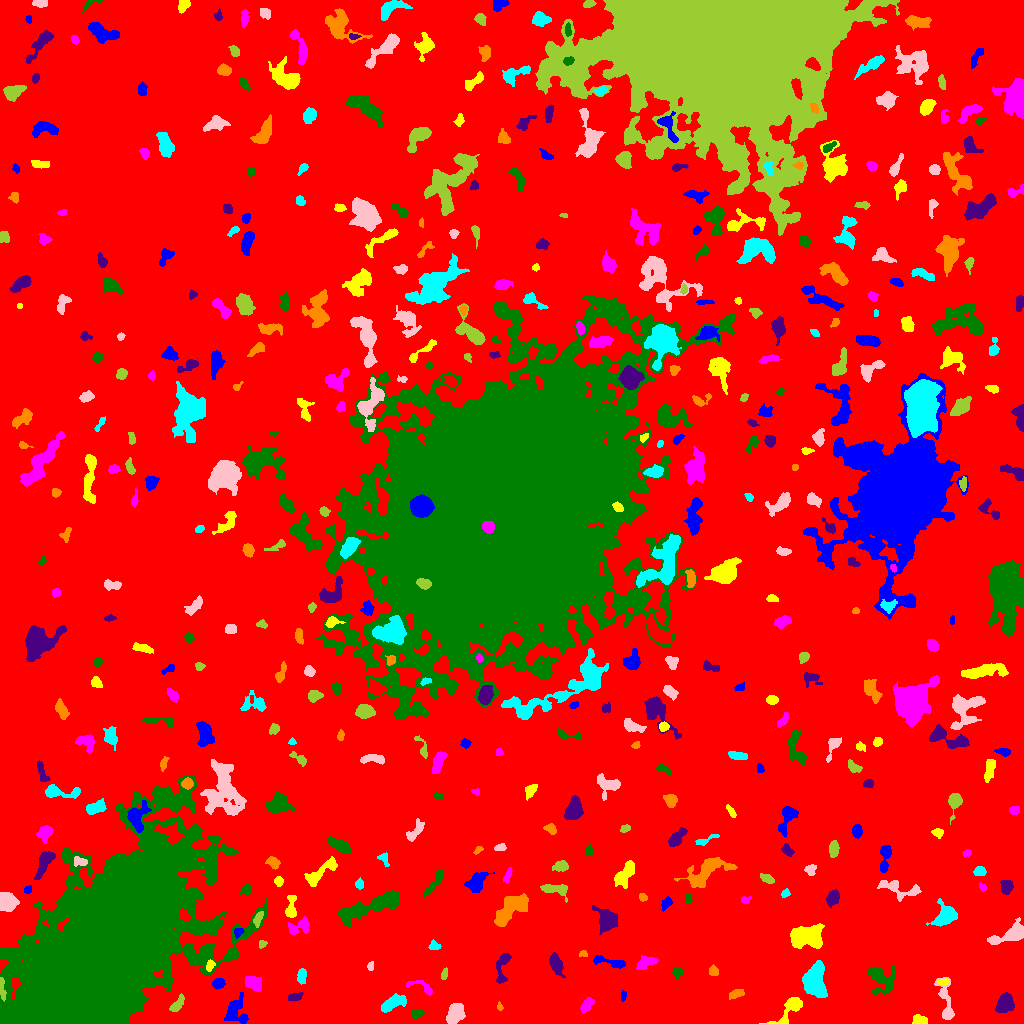

The table this chart was drawn from, first rows:
ID, X, Y, A, B, theta, total_flux, mu_max, mu_median, mu_mean, R_fwhm, R_e, R10, R90, x_start, x_end, y_start, y_end, area, greylevel
0, 516.6, 535.2, 296.2, 291.5, 1.565, 1536945, 13.0, 1.0, 1.959, 63.17, 224.8, 84.36, 372, 0, 1023, 0, 1023, 784625, 1.959
1, 235.5, 12.55, 7.335, 5.313, 1.535, 1619, 9.0, 4.0, 4.205, 7.114, 6.257, 2.459, 9.657, 224, 248, 0, 31, 385, 8.205
2, 919.3, 3.311, 3.652, 2.285, -0.05424, 908.0, 12.0, 7.0, 7.039, 5.171, 3.7, 1.493, 5.614, 912, 927, 0, 9, 129, 10.04
3, 586.7, 18.59, 3.954, 2.179, 0.9447, 304.0, 5.0, 2.0, 2.068, 3.909, 3.613, 1.493, 5.863, 580, 594, 11, 26, 147, 7.068
4, 416.5, 9.851, 2.834, 1.961, 0.4624, 141.0, 3.0, 1.0, 1.343, 3.613, 2.932, 1.128, 4.687, 411, 424, 4, 14, 105, 6.343
5, 1005, 19.55, 4.534, 3.623, 1.115, 983.0, 7.0, 3.0, 3.277, 6.408, 5.109, 2.111, 7.919, 995, 1014, 11, 31, 300, 8.277
6, 499.7, 16.69, 2.126, 1.292, -1.334, 96.0, 4.0, 2.0, 2.133, 3.09, 2.111, 0.7979, 3.29, 497, 503, 13, 22, 45, 7.133
7, 393, 20.44, 7.148, 2.899, 0.4384, 942.0, 6.0, 3.0, 3.182, 7.797, 5.614, 2.185, 8.519, 381, 406, 11, 30, 296, 7.182
8, 455.5, 9.709, 5.072, 3.62, 1.022, 1853, 12.0, 6.0, 5.883, 7.334, 5.528, 2.257, 8.463, 446, 465, 0, 20, 315, 9.883
9, 177.3, 19.09, 5.351, 2.089, 0.9598, 318.0, 5.0, 2.0, 2.052, 4.029, 3.785, 1.493, 6.206, 169, 184, 12, 30, 155, 8.052
10, 693.2, 23.1, 1.896, 1.734, -0.8945, 80.0, 3.0, 1.0, 1.29, 2.764, 2.257, 0.7979, 3.568, 689, 698, 19, 28, 62, 6.29
11, 623.4, 27.96, 2.77, 1.373, 1.44, 90.0, 3.0, 2.0, 1.579, 3.09, 2.459, 0.7979, 3.785, 621, 626, 22, 33, 57, 7.579
12, 790.3, 14.63, 9.737, 3.792, 0.8776, 1092, 8.0, 2.0, 3.193, 6.408, 5.262, 2.111, 8.759, 759, 802, 0, 26, 342, 7.193
13, 422.3, 36.4, 8.241, 2.699, -0.3962, 326.0, 5.0, 2.0, 2.012, 3.09, 4.184, 1.382, 6.383, 406, 432, 28, 43, 162, 6.012
14, 881.1, 45.1, 7.741, 6.492, -0.8565, 1191, 7.0, 2.0, 2.664, 5.614, 6.482, 2.394, 10.4, 868, 895, 29, 58, 447, 6.664
15, 294.8, 26.65, 3.588, 1.695, 0.255, 281.0, 7.0, 2.0, 2.532, 3.192, 3.09, 1.128, 4.853, 288, 303, 22, 31, 111, 7.532
16, 737.2, 30.24, 3.393, 1.674, 0.2005, 213.0, 5.0, 1.5, 1.718, 3.29, 2.985, 1.128, 4.82, 729, 744, 24, 34, 124, 6.718
17, 815, 44.65, 8.363, 4.9, -1.491, 3498, 17.0, 5.0, 5.415, 6.206, 7.181, 2.646, 11.82, 802, 827, 26, 63, 646, 9.415
18, 946.1, 19.56, 13.02, 3.2, -1.404, 996.0, 9.0, 2.0, 2.947, 4.37, 5.202, 1.871, 8.813, 934, 954, 4, 46, 338, 6.947
19, 1.877, 35.64, 6.303, 1.184, -1.444, 146.0, 4.0, 1.0, 1.281, 3.827, 3.038, 1.128, 4.787, 0, 6, 22, 46, 114, 14.28
20, 371, 36.41, 4.234, 2.627, 1.563, 631.0, 8.0, 3.0, 3.429, 5.109, 4.146, 1.596, 6.58, 364, 377, 27, 45, 184, 7.429
21, 218.6, 39.87, 2.969, 2.547, 0.2876, 343.0, 6.0, 3.0, 2.835, 4.787, 3.478, 1.262, 5.323, 212, 225, 34, 45, 121, 6.835
22, 943.5, 41.53, 2.513, 1.325, 0.06827, 190.0, 7.0, 2.5, 2.879, 2.985, 2.326, 0.7979, 3.613, 937, 949, 39, 45, 66, 10.88
23, 253.1, 40.36, 4.315, 2.688, -0.6557, 702.0, 8.0, 3.0, 3.106, 5.109, 4.184, 1.693, 6.817, 245, 261, 32, 47, 226, 8.106
24, 677.3, 51.14, 2.244, 2.159, -1.073, 253.0, 6.0, 2.0, 2.663, 3.868, 2.821, 1.128, 4.406, 672, 683, 45, 55, 95, 7.663
25, 502.2, 55.78, 9.855, 2.787, 1.399, 408.0, 4.0, 1.0, 1.619, 6.077, 4.478, 1.784, 7.464, 496, 511, 40, 70, 252, 6.619
26, 713.8, 51.84, 2.543, 1.951, -1.38, 101.0, 2.0, 1.0, 1.098, 4.687, 2.821, 1.262, 4.297, 709, 718, 48, 59, 92, 6.098
27, 301.5, 47.11, 3.741, 2.07, 1.516, 317.0, 5.0, 2.0, 2.42, 4.297, 3.523, 1.382, 5.557, 297, 306, 39, 55, 131, 7.42
28, 370.3, 57.18, 2.205, 1.491, 1.369, 95.0, 4.0, 1.0, 1.667, 2.985, 2.257, 0.7979, 3.656, 367, 373, 53, 62, 57, 7.667
29, 444.5, 49.32, 2.99, 1.494, 1.299, 133.0, 4.0, 2.0, 1.873, 3.785, 2.706, 0.9772, 4.146, 441, 447, 44, 56, 71, 7.873
30, 270.8, 51.87, 3.044, 2.582, 1.499, 431.0, 6.0, 3.0, 2.993, 5.171, 3.568, 1.493, 5.499, 265, 278, 45, 61, 144, 8.993
31, 612.1, 61.12, 9.495, 1.986, -0.1723, 434.0, 5.0, 2.0, 2.028, 4.618, 4.334, 1.596, 7.024, 593, 625, 55, 68, 214, 7.028
32, 210.1, 58.28, 2.882, 1.873, 1.194, 172.0, 4.0, 2.0, 2.024, 4.068, 2.821, 1.128, 4.583, 206, 215, 52, 64, 85, 9.024
33, 646.1, 60.51, 5.535, 2.154, 0.4617, 318.0, 3.0, 2.0, 1.567, 5.809, 4.107, 1.784, 6.408, 636, 658, 54, 68, 203, 6.567
34, 98.39, 63.92, 54.13, 24.4, 0.9361, 846271, 130.0, 14.0, 28.58, 38.33, 38.83, 15.29, 69.74, 0, 267, 0, 248, 29614, 31.58
35, 555.7, 59.74, 4.99, 2.462, -1.192, 695.0, 8.0, 3.0, 2.896, 5.352, 4.37, 1.693, 7.001, 549, 565, 46, 71, 240, 7.896
36, 583.1, 69.61, 2.089, 1.522, -0.03195, 75.0, 3.0, 1.0, 1.415, 2.877, 2.257, 0.7979, 3.432, 579, 587, 67, 73, 53, 7.415
37, 434.8, 77, 2.792, 2.057, -0.2172, 209.0, 6.0, 2.0, 2.272, 3.192, 2.764, 0.9772, 4.687, 428, 441, 74, 84, 92, 7.272
38, 1014, 89.7, 7.525, 3.091, 0.3572, 2125, 21.0, 3.0, 5.024, 4.687, 4.754, 1.871, 8.292, 987, 1023, 79, 106, 423, 10.02
39, 262.1, 79.38, 2.056, 1.675, 0.6982, 76.0, 3.0, 1.0, 1.288, 2.764, 2.257, 0.7979, 3.568, 259, 267, 75, 83, 59, 6.288
40, 915.1, 77.02, 6.87, 3.774, 1.091, 1222, 8.0, 3.0, 3.312, 6.933, 5.997, 2.185, 9.474, 904, 925, 65, 92, 369, 7.312
41, 238, 91.54, 2.686, 2.075, 1.091, 174.0, 4.0, 2.0, 2.175, 4.222, 2.932, 1.128, 4.406, 234, 244, 85, 95, 80, 10.18
42, 808.7, 87.58, 7.875, 5.465, 0.01929, 3118, 13.0, 4.0, 4.76, 6.933, 7.569, 2.821, 12.33, 790, 824, 75, 100, 655, 8.76
43, 299, 97.02, 6.613, 3.536, 0.3747, 881.0, 7.0, 4.0, 3.749, 6.457, 5.202, 2.034, 7.736, 288, 309, 89, 107, 235, 6.749
44, 370.6, 116.7, 19.19, 3.729, 0.3418, 3885, 10.0, 4.0, 4.481, 11.37, 9.236, 3.613, 14.27, 338, 399, 97, 133, 867, 8.481
45, 606.3, 103.6, 6.063, 4.486, -1.079, 1561, 8.0, 4.0, 3.912, 8.176, 6.103, 2.459, 9.591, 592, 617, 89, 118, 399, 7.912
46, 510.5, 114.8, 10.41, 4.807, 0.6886, 2475, 7.0, 4.0, 3.998, 11.08, 8.311, 3.478, 12.3, 494, 528, 97, 130, 619, 7.998
47, 944.3, 107.3, 6.481, 4.755, 0.7095, 1355, 7.0, 3.0, 3.465, 7.399, 6.103, 2.459, 9.739, 926, 957, 97, 125, 391, 7.465
48, 6.254, 122.1, 4.732, 4.111, -0.626, 1521, 12.0, 5.0, 4.891, 6.555, 5.382, 2.111, 8.368, 0, 19, 112, 131, 311, 9.891
49, 257.8, 104.4, 4.155, 1.806, 1.221, 306.0, 5.0, 3.0, 2.708, 4.514, 3.432, 1.382, 5.202, 253, 263, 96, 112, 113, 9.708
50, 452.6, 110.7, 4.062, 2.22, 1.113, 493.0, 7.0, 2.0, 2.679, 4.442, 3.785, 1.493, 5.997, 446, 460, 102, 120, 184, 8.679
51, 666.6, 120.6, 3.105, 2.004, 0.9615, 288.0, 7.0, 2.0, 2.618, 3.141, 2.985, 1.128, 5.015, 661, 672, 112, 127, 110, 7.618
52, 291, 116.4, 6.741, 2.355, 1.512, 639.0, 8.0, 3.0, 3.311, 5.202, 4.184, 1.596, 6.604, 285, 296, 106, 128, 193, 8.311
53, 746.4, 123.2, 2.469, 2.073, 0.4846, 88.0, 4.0, 1.0, 1.275, 2.523, 2.394, 0.7979, 4.068, 741, 751, 120, 127, 69, 7.275
54, 687.9, 123.7, 2.383, 1.682, -1.474, 211.0, 6.0, 3.0, 2.972, 3.478, 2.523, 0.9772, 3.909, 685, 692, 120, 130, 71, 7.972
55, 832.8, 125.6, 3.719, 2.695, 1.108, 798.0, 11.0, 4.0, 4.409, 4.184, 4.029, 1.493, 6.433, 826, 839, 116, 134, 181, 8.409
56, 642.8, 125.9, 2.105, 1.878, -0.5913, 195.0, 5.0, 3.0, 3.047, 3.523, 2.523, 0.9772, 3.949, 639, 647, 122, 130, 64, 8.047
57, 785.3, 129.5, 2.413, 1.847, 0.738, 111.0, 3.0, 2.0, 1.657, 3.29, 2.585, 0.9772, 4.107, 781, 790, 126, 135, 67, 6.657
58, 902.4, 134, 12.39, 3.646, -0.2279, 428.0, 4.0, 1.0, 1.192, 5.528, 5.046, 1.784, 8.667, 877, 921, 122, 143, 359, 6.192
59, 555.6, 134.7, 6.959, 2.005, -0.1004, 277.0, 4.0, 1.0, 1.135, 5.499, 4.37, 1.596, 6.58, 540, 567, 121, 139, 244, 7.135
... 442 more rows
